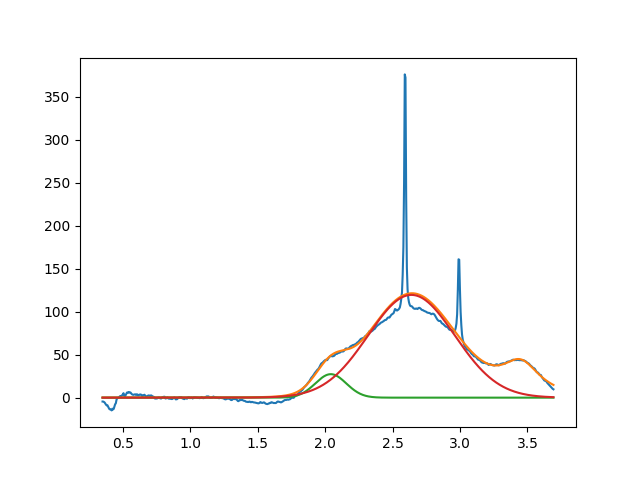

The data file committed next to this chart (first rows):
2.042016614231784377e+00, 2.730309253851052276e+01, 2.702395053278662251e-01, 9.999999999999998890e-01
2.639912044419511883e+00, 1.194818539100260040e+02, 7.559211067521702798e-01, 9.999999999998802069e-01
3.450000000000000622e+00, 3.964007514375176555e+01, 3.637690184800248527e-01, 1.206864479986045038e-18
